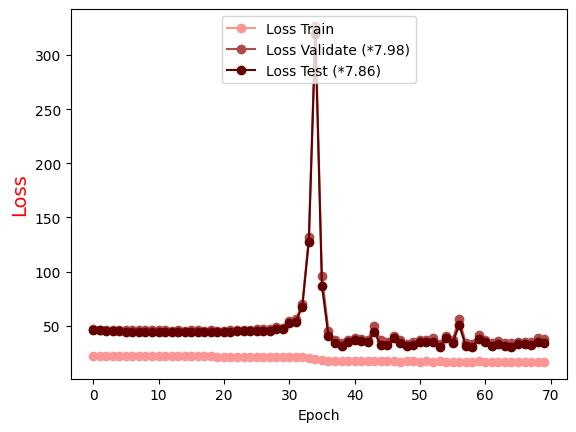

Data behind this chart, as committed beside it:
Epoch, Loss Train, Loss Validate (*7.98), Loss Test (*7.86)
0.0, 22.46, 46.61, 45.88
1.0, 22.42, 46.53, 45.77
2.0, 22.37, 46.28, 45.33
3.0, 22.32, 46.2, 44.86
4.0, 22.27, 46.18, 44.82
5.0, 22.23, 46.1, 44.65
6.0, 22.18, 46.1, 44.69
7.0, 22.13, 46.05, 44.49
8.0, 22.1, 46.12, 44.62
9.0, 22.05, 45.77, 44.44
10.0, 21.99, 45.93, 44.38
11.0, 21.98, 45.93, 44.48
12.0, 21.94, 45.57, 44.32
13.0, 21.87, 45.65, 44.36
14.0, 21.84, 45.5, 44.3
15.0, 21.79, 45.78, 44.28
16.0, 21.76, 45.76, 44.33
17.0, 21.7, 45.44, 44.1
18.0, 21.65, 45.81, 44.37
19.0, 21.62, 45.59, 44.15
20.0, 21.58, 45.5, 44.24
21.0, 21.53, 45.95, 44.23
22.0, 21.48, 45.85, 44.8
23.0, 21.46, 46.14, 44.79
24.0, 21.43, 46.37, 45.06
25.0, 21.39, 47.25, 45.5
26.0, 21.29, 46.63, 45.45
27.0, 21.28, 46.63, 45.45
28.0, 21.19, 48.42, 47.16
29.0, 21.13, 47.85, 46.9
30.0, 21.04, 54.57, 52.27
31.0, 21.07, 55.86, 53.81
32.0, 20.89, 69.81, 67.63
33.0, 20.62, 131.5, 127.8
34.0, 19.57, 326.9, 319.6
35.0, 18.04, 95.58, 86.8
36.0, 17.63, 45.44, 40.31
37.0, 17.44, 37.24, 34.4
38.0, 17.38, 34.51, 31.52
39.0, 17.36, 37.26, 34.56
40.0, 17.44, 39.09, 36.81
41.0, 17.31, 38.22, 35.65
42.0, 17.22, 36.9, 34.86
43.0, 17.07, 49.4, 44.42
44.0, 17.39, 36.47, 32.35
45.0, 17.12, 35.39, 32.66
46.0, 17.06, 40.6, 38.66
47.0, 16.9, 37.11, 34.45
48.0, 17.03, 33.61, 30.95
49.0, 17.06, 34.85, 32.51
50.0, 16.92, 36.97, 34.95
51.0, 17.11, 37.03, 34.63
52.0, 16.92, 38.79, 34.74
53.0, 17.01, 33.41, 30.75
54.0, 16.96, 40.6, 38.44
55.0, 16.98, 36.78, 34
56.0, 17, 55.99, 50.84
57.0, 16.99, 34.44, 31.38
58.0, 16.85, 33.31, 30.75
59.0, 17.06, 41.91, 37.74
... 10 more rows
